Run: headless pygame with SDL's dummy video driver; simulated clock (each Clock.tick advances the game by its frame time, no real sleeping); random seed 0; keys injected as events and as key.get_pressed() state; mouse plan: one left click at the window centre at the start of phase 2, then a move to the lower-right quarter at the start of phase 3.
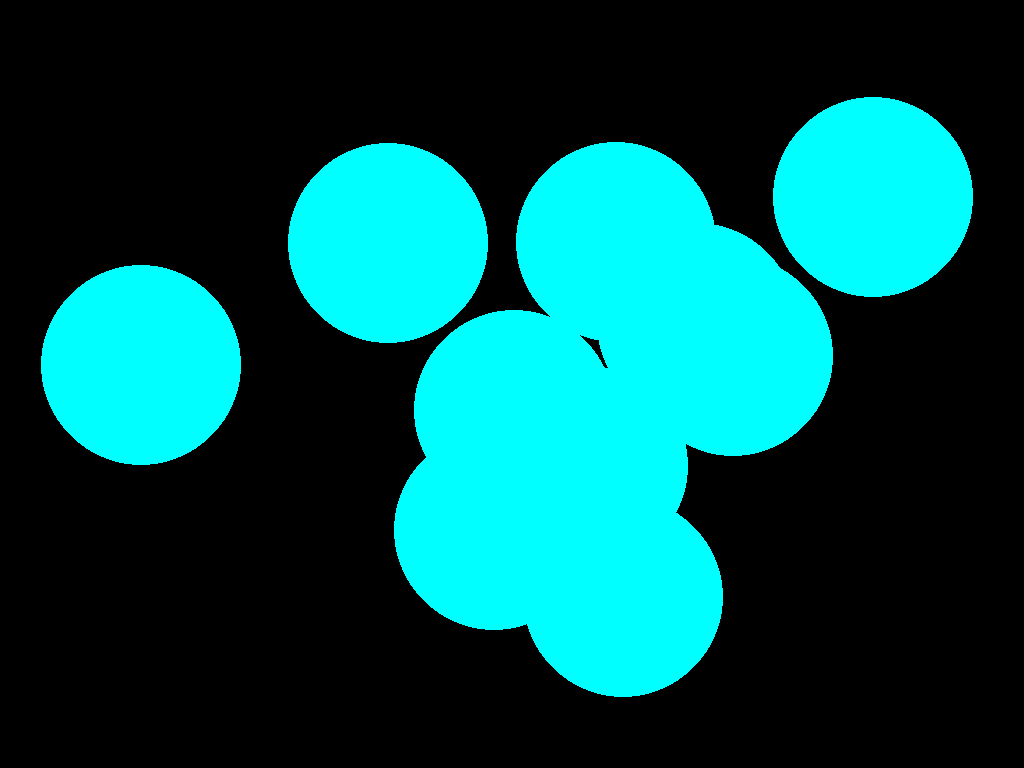
Frame 1 of 4 · flips 1–60 · no input
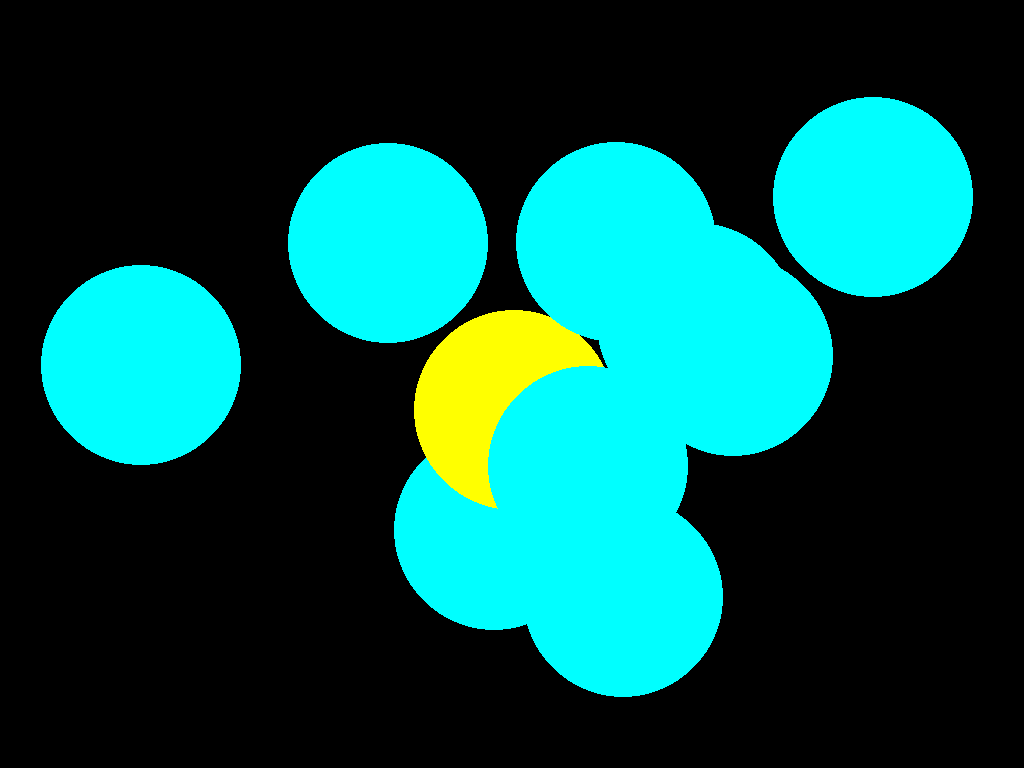
Frame 2 of 4 · flips 61–180 · clicked the window centre · tapped SPACE, RETURN · held RIGHT (→), D
Frame 3 of 4 · flips 181–300 · moved the mouse to the lower-right quarter · held DOWN (↓), S · screen same as frame 1, image omitted
Frame 4 of 4 · flips 301–420 · held LEFT (←), A, UP (↑), W · screen unchanged from frame 3, image omitted

The pygame program that drew these frames:

import pygame
from pygame.locals import *
import random
from pygame.math import Vector2, Vector3

# Constants
BG_COLOR = (0,0,0)

# Timing
FPS = 60
dt = 1/FPS
clock = pygame.time.Clock()

# Initialize
pygame.init()
pygame.font.init()
#print(pygame.font.get_fonts())



# Create window
window = pygame.display.set_mode(flags=FULLSCREEN)

width = window.get_width()
height = window.get_height()

RADIUS = 100
COLOR = Vector3(0, 255, 255)

coords = []
for i in range(10):
    coords.append(Vector2(RADIUS + random.randrange(width - 2 * RADIUS), 
                   RADIUS + random.randrange(height - 2 * RADIUS)))

# fontpath = pygame.font.match_font("baskervilleoldface")
font = pygame.font.SysFont("baskervilleoldface", round(width / 25))

# MAIN LOOP
running = True
clock.tick() # start the clock
while running:
    # Update the display
    pygame.display.update()
    # Delay to limit frame rate
    dt = clock.tick(FPS)/1000
    # Clear the graphics window
    window.fill(BG_COLOR)
    
    # EVENTS
    while event := pygame.event.poll():
        if event.type == QUIT or event.type == KEYDOWN and event.key == K_ESCAPE:
            running = False
    
    # DRAW
    mouse_pos = Vector2(pygame.mouse.get_pos())
    for center in coords:
        if (center - mouse_pos).magnitude() < RADIUS: #mouse is inside circle
            color = (255, 255, 0)
        else:
            color = COLOR
        pygame.draw.circle(window, color, center, RADIUS)
    
